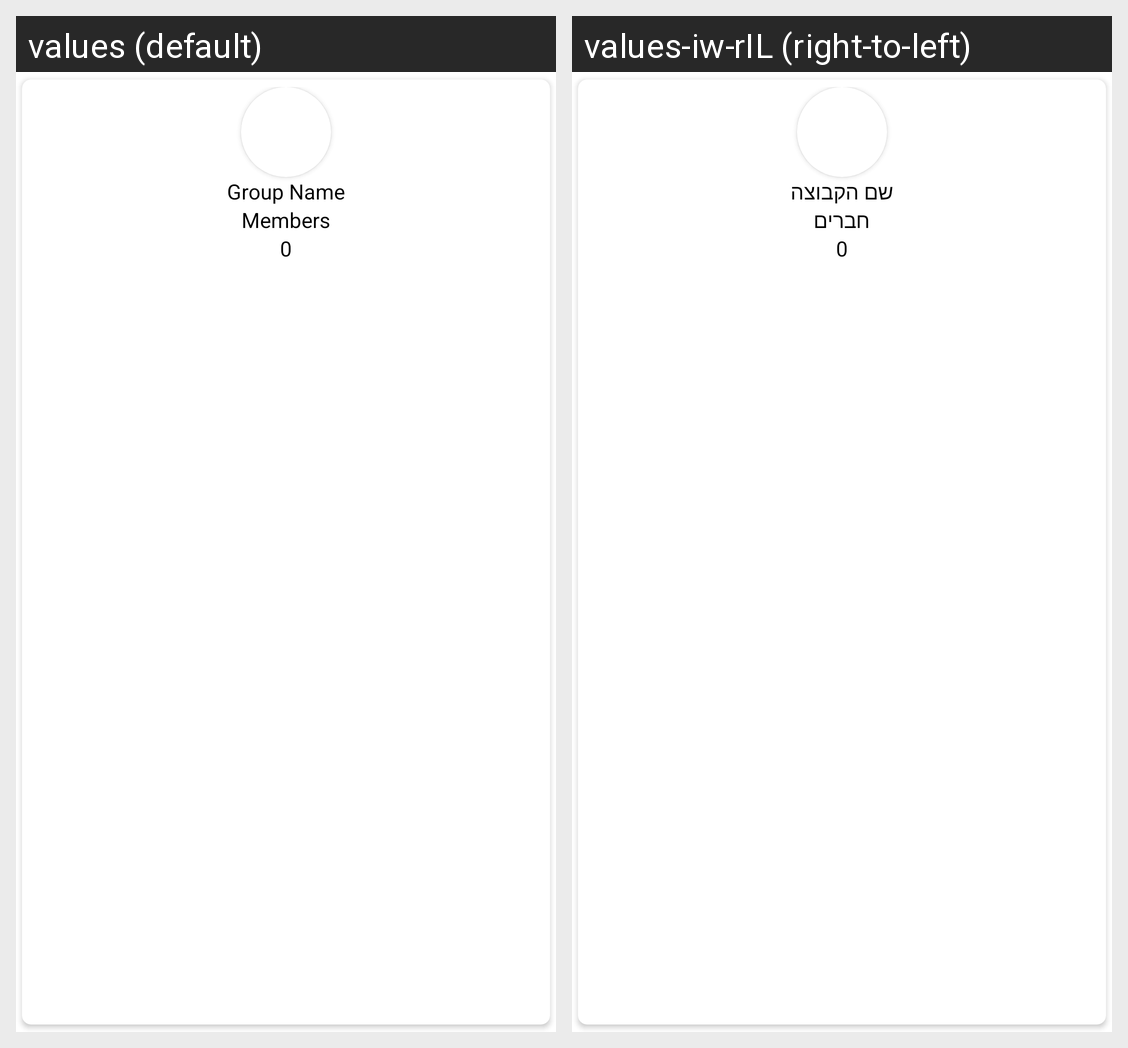

This grid shows one Android layout under two languages. Give, for every string resource on the screen, its name, the default text and each shown locale's text.
Android screen res/layout/group_layout_small.xml rendered under 2 locales, left to right: values (default), values-iw-rIL (right-to-left). Device: Nexus 5 (rendered at 1080×1920; each locale shown at half size, 540×960, under a caption strip naming it); theme AppTheme.
Strings drawn on this screen, with the default value and each locale's value (text and hints the layout hard-codes, and strings that could not be matched under every locale, appear in the picture but are not listed):

group_name
  values: Group Name
  values-iw-rIL: שם הקבוצה

members
  values: Members
  values-iw-rIL: חברים
